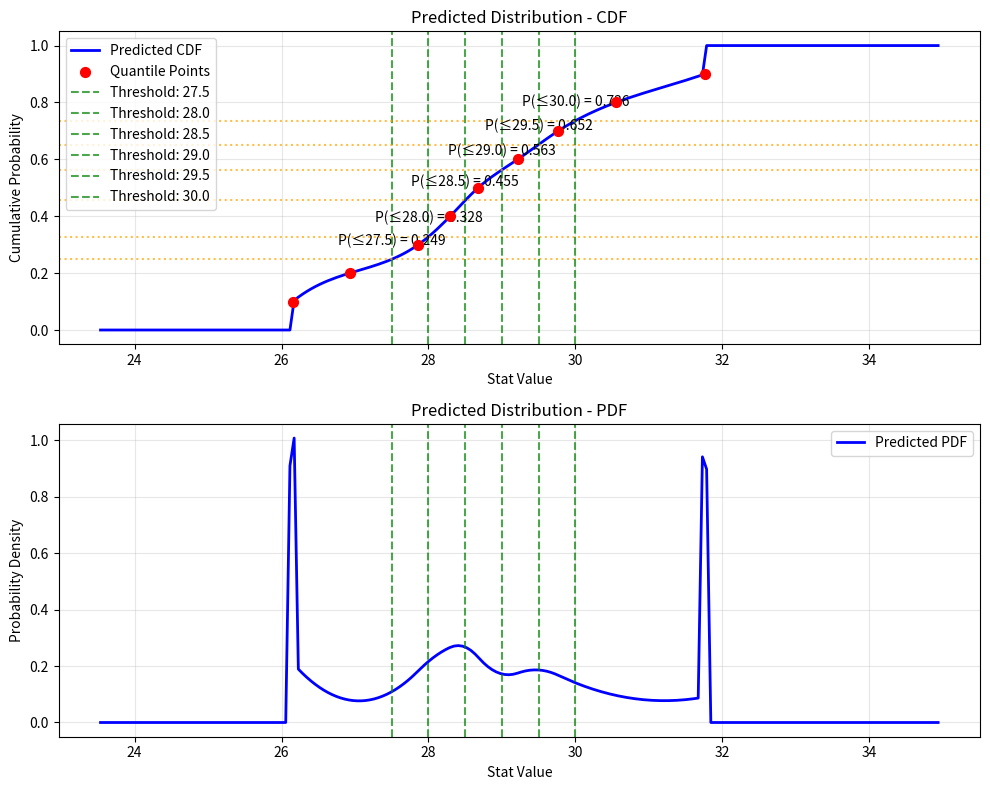

The matplotlib source for this figure:
import numpy as np
import pandas as pd
from scipy import interpolate

class QuantileToHitProbability:
    """
    Convert quantile regression predictions to hit probabilities using empirical CDF
    """
    
    def __init__(self, quantile_levels=None):
        """
        Initialize with quantile levels used in training
        
        Args:
            quantile_levels: List of quantile levels (e.g., [0.1, 0.2, 0.3, ..., 0.9])
        """
        self.quantile_levels = quantile_levels or [0.1, 0.2, 0.3, 0.4, 0.5, 0.6, 0.7, 0.8, 0.9]
    
    def quantiles_to_hit_probability(self, quantile_predictions, threshold, interpolate_method='linear'):
        """
        Convert quantile predictions to hit probability for a given threshold
        
        Args:
            quantile_predictions: Array or list of quantile predictions [Q(0.1), Q(0.2), ..., Q(0.9)]
            threshold: The prop line/threshold to evaluate (e.g., 28.5 points)
            interpolate_method: 'linear', 'step', or 'cubic' for interpolation
            
        Returns:
            dict: Contains over_probability, under_probability, and interpolated_cdf
        """
        
        # Ensure we have arrays
        quantile_values = np.array(quantile_predictions)
        quantile_levels = np.array(self.quantile_levels)
        
        # Add boundary points for better interpolation
        # Add 0th percentile (min possible value) and 100th percentile (max possible value)
        extended_values = np.concatenate([
            [quantile_values[0] - (quantile_values[1] - quantile_values[0])],  # Extrapolate min
            quantile_values,
            [quantile_values[-1] + (quantile_values[-1] - quantile_values[-2])]  # Extrapolate max
        ])
        extended_levels = np.concatenate([[0.0], quantile_levels, [1.0]])
        
        # Create interpolation function
        if interpolate_method == 'step':
            # Step function (more conservative)
            def cdf_func(x):
                return np.interp(x, extended_values, extended_levels, left=0, right=1)
        else:
            # Linear or cubic interpolation
            kind = 'linear' if interpolate_method == 'linear' else 'cubic'
            cdf_interpolator = interpolate.interp1d(
                extended_values, extended_levels, 
                kind=kind, bounds_error=False, fill_value=(0, 1)
            )
            cdf_func = cdf_interpolator
        
        # Calculate probabilities
        under_prob = float(cdf_func(threshold))
        over_prob = 1.0 - under_prob
        
        return {
            'threshold': threshold,
            'over_probability': over_prob,
            'under_probability': under_prob,
            'quantile_at_threshold': under_prob,
            'interpolation_method': interpolate_method
        }
    
    def get_multiple_thresholds(self, quantile_predictions, thresholds, interpolate_method='linear'):
        """
        Get hit probabilities for multiple thresholds at once
        
        Args:
            quantile_predictions: Array of quantile predictions
            thresholds: List of thresholds to evaluate
            
        Returns:
            pandas.DataFrame: Results for all thresholds
        """
        results = []
        
        for threshold in thresholds:
            result = self.quantiles_to_hit_probability(
                quantile_predictions, threshold, interpolate_method
            )
            results.append(result)
        
        return pd.DataFrame(results)
    
    def find_threshold_for_probability(self, quantile_predictions, target_probability, 
                                     over_or_under='over', interpolate_method='linear'):
        """
        Find what threshold gives you a specific hit probability
        
        Args:
            quantile_predictions: Array of quantile predictions
            target_probability: Desired probability (e.g., 0.6 for 60%)
            over_or_under: 'over' or 'under'
            
        Returns:
            float: Threshold that gives the target probability
        """
        quantile_values = np.array(quantile_predictions)
        quantile_levels = np.array(self.quantile_levels)
        
        if over_or_under == 'over':
            target_quantile = 1.0 - target_probability
        else:
            target_quantile = target_probability
        
        # Interpolate to find the value at target quantile
        threshold = np.interp(target_quantile, quantile_levels, quantile_values)
        
        return threshold
    
    def plot_distribution(self, quantile_predictions, thresholds=None, title="Predicted Distribution"):
        """
        Plot the predicted distribution and hit probabilities
        """
        try:
            import matplotlib.pyplot as plt
            
            quantile_values = np.array(quantile_predictions)
            quantile_levels = np.array(self.quantile_levels)
            
            # Create smooth curve for plotting
            x_smooth = np.linspace(quantile_values.min() * 0.9, quantile_values.max() * 1.1, 200)
            cdf_interpolator = interpolate.interp1d(
                quantile_values, quantile_levels, 
                kind='cubic', bounds_error=False, fill_value=(0, 1)
            )
            y_smooth = cdf_interpolator(x_smooth)
            
            fig, (ax1, ax2) = plt.subplots(2, 1, figsize=(10, 8))
            
            # Plot CDF
            ax1.plot(x_smooth, y_smooth, 'b-', linewidth=2, label='Predicted CDF')
            ax1.scatter(quantile_values, quantile_levels, color='red', s=50, zorder=5, label='Quantile Points')
            
            if thresholds:
                for threshold in thresholds:
                    prob_under = float(cdf_interpolator(threshold))
                    ax1.axvline(threshold, color='green', linestyle='--', alpha=0.7, 
                               label=f'Threshold: {threshold}')
                    ax1.axhline(prob_under, color='orange', linestyle=':', alpha=0.7)
                    ax1.text(threshold, prob_under + 0.05, f'P(≤{threshold}) = {prob_under:.3f}', 
                            rotation=0, ha='center')
            
            ax1.set_xlabel('Stat Value')
            ax1.set_ylabel('Cumulative Probability')
            ax1.set_title(f'{title} - CDF')
            ax1.legend()
            ax1.grid(True, alpha=0.3)
            
            # Plot PDF (derivative of CDF)
            pdf_smooth = np.gradient(y_smooth, x_smooth)
            ax2.plot(x_smooth, pdf_smooth, 'b-', linewidth=2, label='Predicted PDF')
            
            if thresholds:
                for threshold in thresholds:
                    ax2.axvline(threshold, color='green', linestyle='--', alpha=0.7)
            
            ax2.set_xlabel('Stat Value')
            ax2.set_ylabel('Probability Density')
            ax2.set_title(f'{title} - PDF')
            ax2.legend()
            ax2.grid(True, alpha=0.3)
            
            plt.tight_layout()
            plt.show()
            
        except ImportError:
            print("matplotlib not available for plotting")

# Example usage with your data
def example_usage():
    """
    Example of how to use with your Brunson data
    """
    
    # Your quantile predictions from the output
    brunson_quantiles = [26.151064, 26.928772, 27.861038, 28.295649, 28.67631, 
                        29.216074, 29.767246, 30.552994, 31.761806]
    
    # Initialize converter
    converter = QuantileToHitProbability()
    
    # Example: What's the probability Brunson scores over 28.5 points?
    threshold = 28.5
    result = converter.quantiles_to_hit_probability(brunson_quantiles, threshold)
    
    print(f"Brunson Points Prediction Analysis:")
    print(f"Threshold: {result['threshold']} points")
    print(f"Probability of scoring OVER {threshold}: {result['over_probability']:.3f} ({result['over_probability']*100:.1f}%)")
    print(f"Probability of scoring UNDER {threshold}: {result['under_probability']:.3f} ({result['under_probability']*100:.1f}%)")
    print()
    
    # Multiple thresholds
    thresholds = [27.5, 28.0, 28.5, 29.0, 29.5, 30.0]
    multiple_results = converter.get_multiple_thresholds(brunson_quantiles, thresholds)
    
    print("Multiple Threshold Analysis:")
    for _, row in multiple_results.iterrows():
        print(f"Over {row['threshold']}: {row['over_probability']:.3f} ({row['over_probability']*100:.1f}%)")
    
    print()
    
    # Find threshold for specific probability
    target_prob = 0.6  # 60% chance of going over
    threshold_for_60pct = converter.find_threshold_for_probability(
        brunson_quantiles, target_prob, 'over'
    )
    print(f"For 60% chance of going OVER: {threshold_for_60pct:.1f} points")

    converter.plot_distribution(brunson_quantiles, thresholds)
    
    return converter, brunson_quantiles

if __name__ == "__main__":
    example_usage()